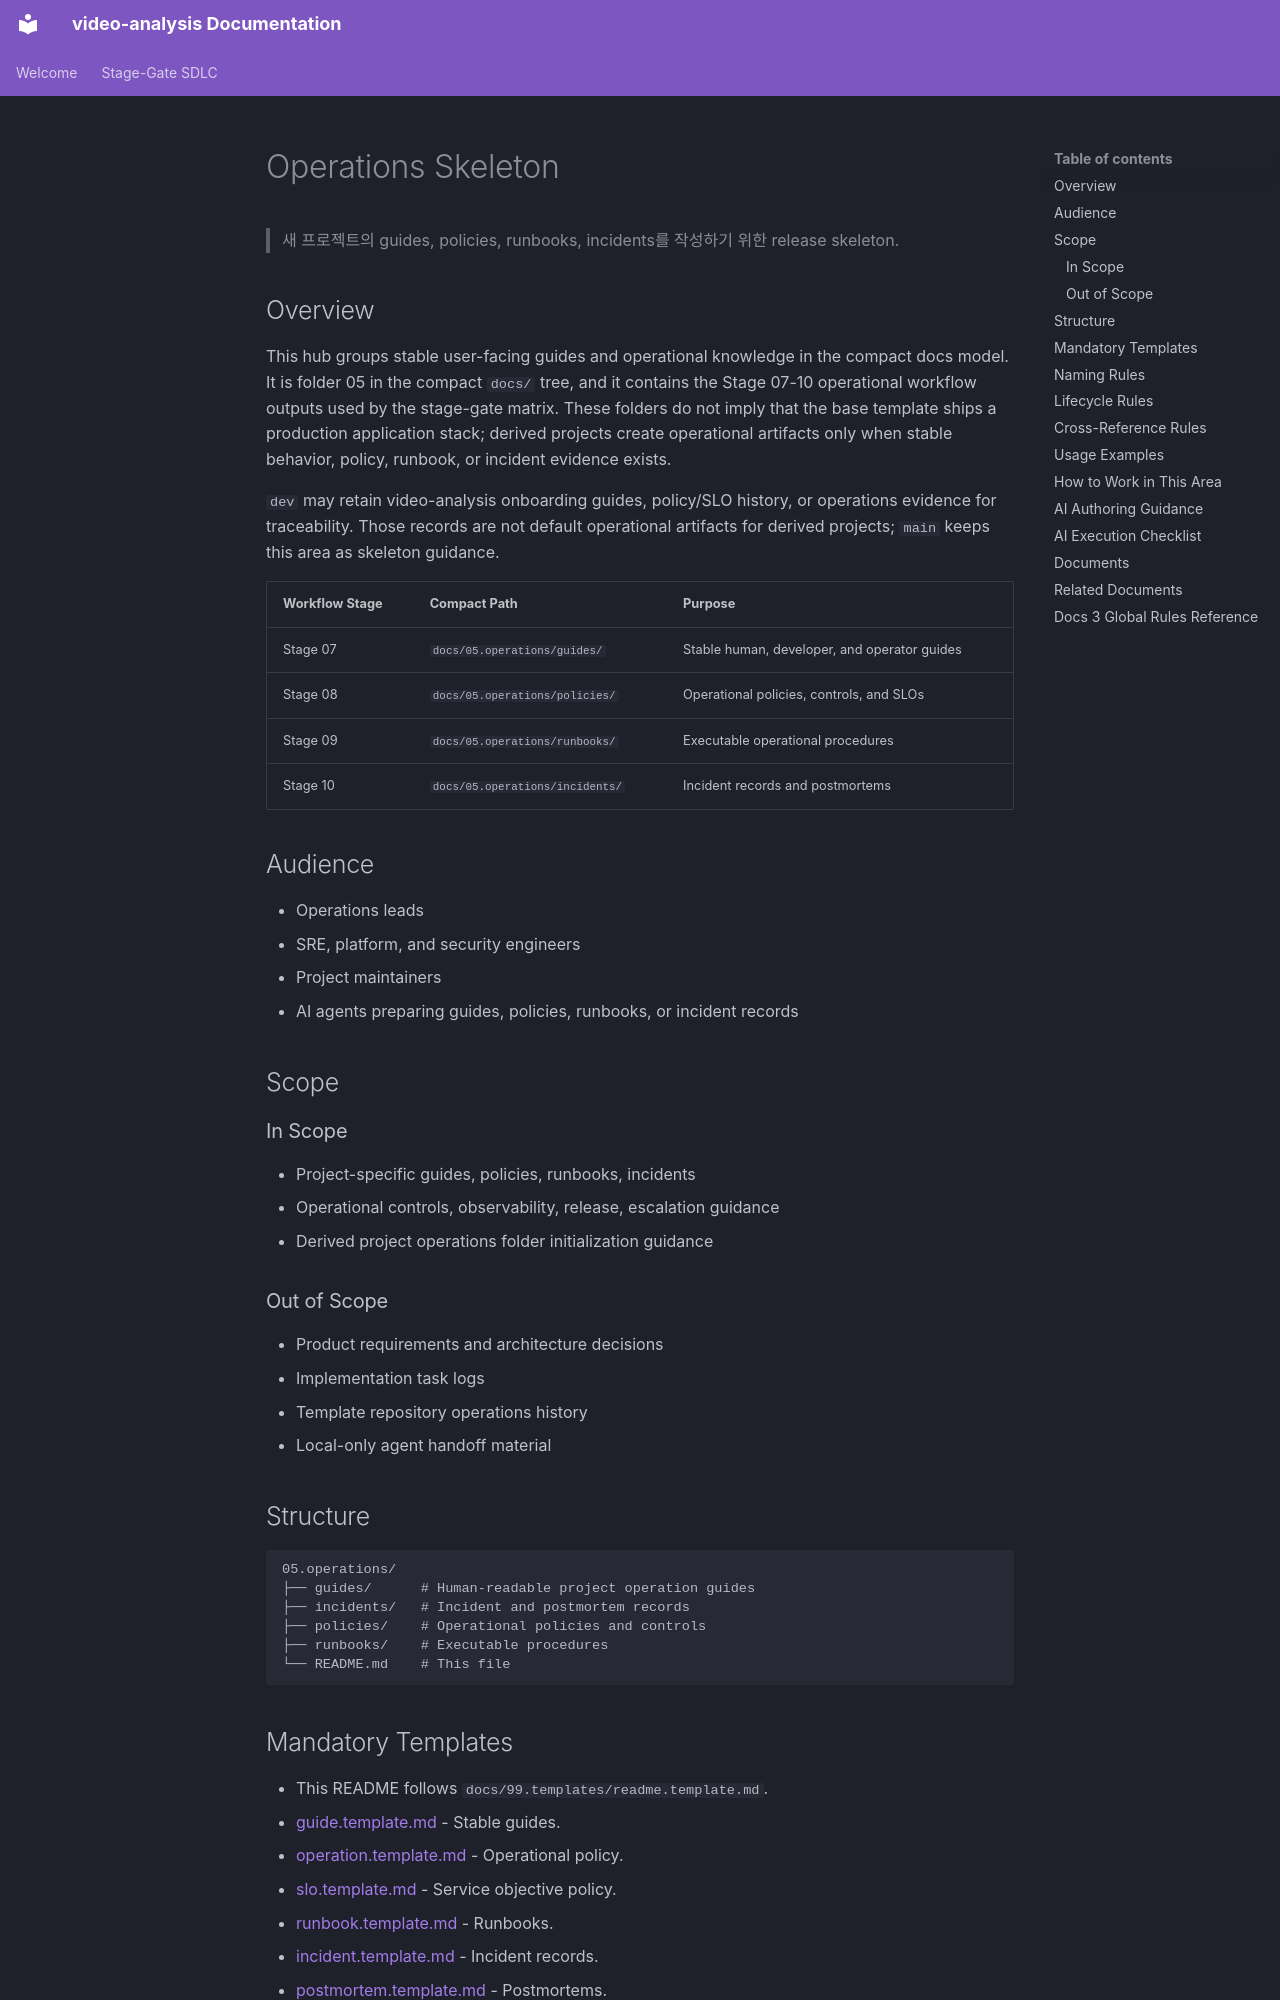

repository: buenhyden/video-analysis · page: 05.operations/index.html · generator: mkdocs

---
title: Operations Skeleton
version: 1.0.0
owner: Operations Lead
layer: operations
stage: 05
status: active
last-updated: 2026-05-21
---

# Operations Skeleton

> 새 프로젝트의 guides, policies, runbooks, incidents를 작성하기 위한 release skeleton.

## Overview

This hub groups stable user-facing guides and operational knowledge in the
compact docs model. It is folder 05 in the compact `docs/` tree, and it
contains the Stage 07-10 operational workflow outputs used by the stage-gate
matrix. These folders do not imply that the base template ships a production
application stack; derived projects create operational artifacts only when
stable behavior, policy, runbook, or incident evidence exists.

`dev` may retain video-analysis onboarding guides, policy/SLO history, or
operations evidence for traceability. Those records are not default operational
artifacts for derived projects; `main` keeps this area as skeleton guidance.

| Workflow Stage | Compact Path | Purpose |
| --- | --- | --- |
| Stage 07 | `docs/05.operations/guides/` | Stable human, developer, and operator guides |
| Stage 08 | `docs/05.operations/policies/` | Operational policies, controls, and SLOs |
| Stage 09 | `docs/05.operations/runbooks/` | Executable operational procedures |
| Stage 10 | `docs/05.operations/incidents/` | Incident records and postmortems |

## Audience

- Operations leads
- SRE, platform, and security engineers
- Project maintainers
- AI agents preparing guides, policies, runbooks, or incident records

## Scope

### In Scope

- Project-specific guides, policies, runbooks, incidents
- Operational controls, observability, release, escalation guidance
- Derived project operations folder initialization guidance

### Out of Scope

- Product requirements and architecture decisions
- Implementation task logs
- Template repository operations history
- Local-only agent handoff material

## Structure

```text
05.operations/
├── guides/      # Human-readable project operation guides
├── incidents/   # Incident and postmortem records
├── policies/    # Operational policies and controls
├── runbooks/    # Executable procedures
└── README.md    # This file
```
